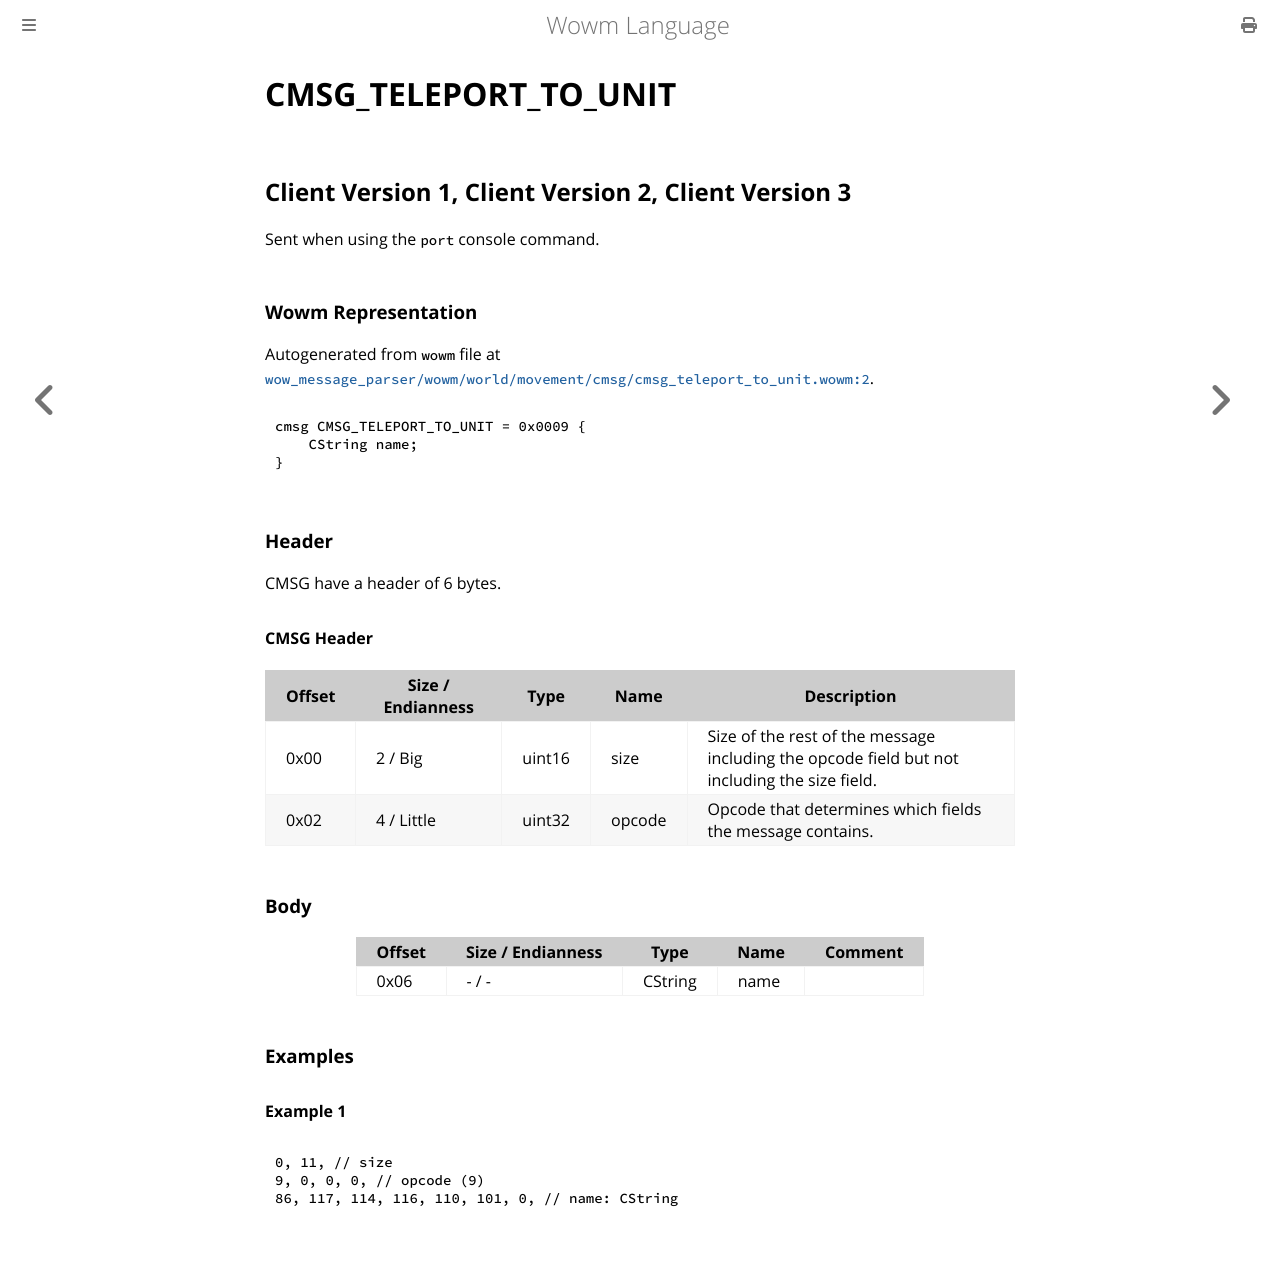

repository: gtker/wow_messages · page: docs/cmsg_teleport_to_unit.html · generator: mdbook

# CMSG_TELEPORT_TO_UNIT

## Client Version 1, Client Version 2, Client Version 3

Sent when using the `port` console command.

### Wowm Representation

Autogenerated from `wowm` file at [`wow_message_parser/wowm/world/movement/cmsg/cmsg_teleport_to_unit.wowm:2`](https://github.com/gtker/wow_messages/tree/main/wow_message_parser/wowm/world/movement/cmsg/cmsg_teleport_to_unit.wowm#L2).
```rust,ignore
cmsg CMSG_TELEPORT_TO_UNIT = 0x0009 {
    CString name;
}
```
### Header

CMSG have a header of 6 bytes.

#### CMSG Header

| Offset | Size / Endianness | Type   | Name   | Description |
| ------ | ----------------- | ------ | ------ | ----------- |
| 0x00   | 2 / Big           | uint16 | size   | Size of the rest of the message including the opcode field but not including the size field.|
| 0x02   | 4 / Little        | uint32 | opcode | Opcode that determines which fields the message contains.|

### Body

| Offset | Size / Endianness | Type | Name | Comment |
| ------ | ----------------- | ---- | ---- | ------- |
| 0x06 | - / - | CString | name |  |

### Examples

#### Example 1

```c
0, 11, // size
9, 0, 0, 0, // opcode (9)
86, 117, 114, 116, 110, 101, 0, // name: CString
```
